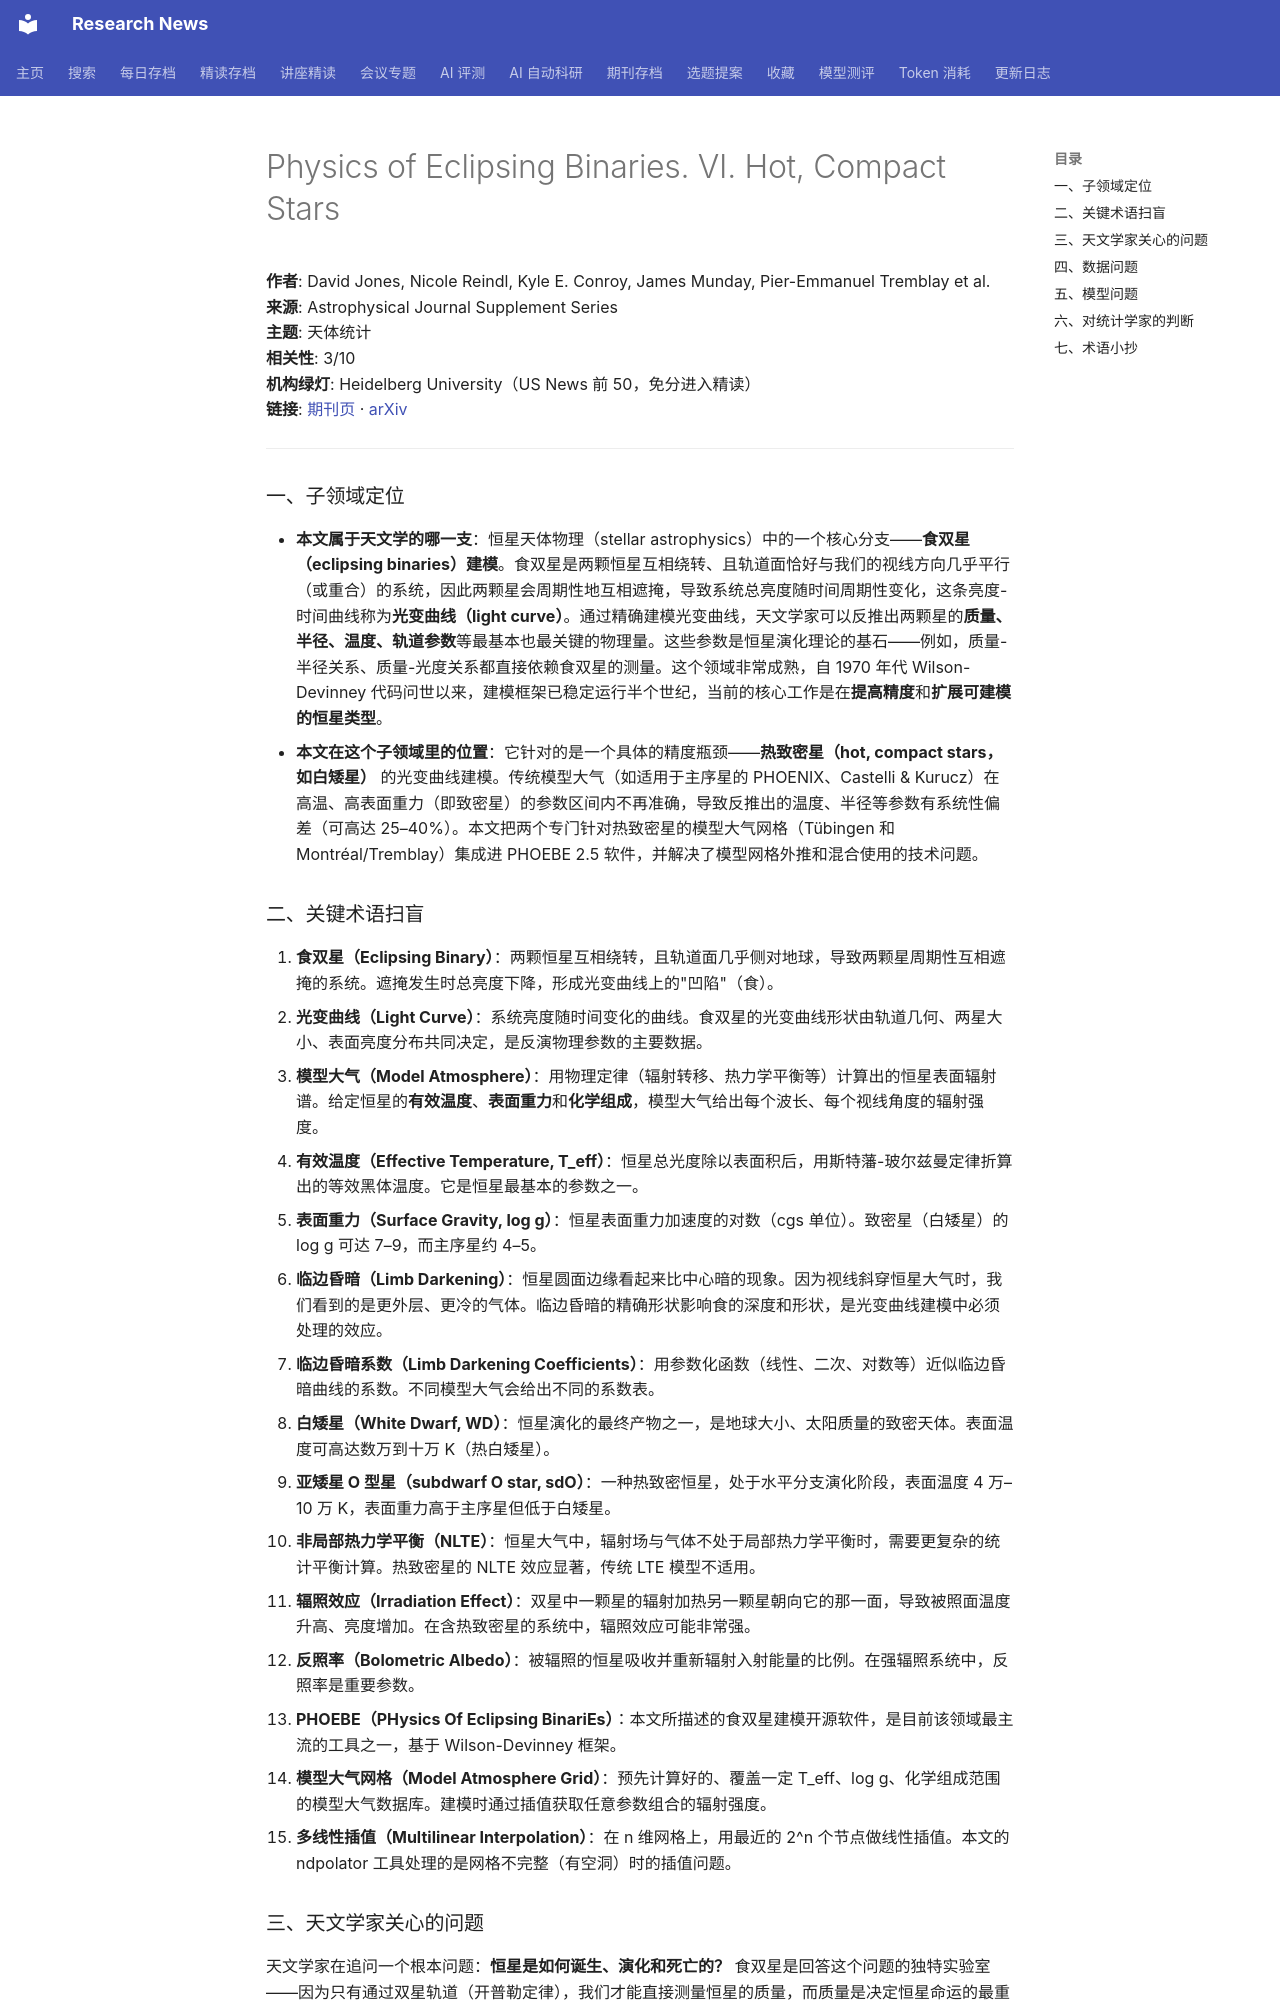

repository: cxy0714/research-news · page: deep_reads/2026-10-15-10.3847_1538-4365_ae844a/index.html · generator: mkdocs

# Physics of Eclipsing Binaries. VI. Hot, Compact Stars

**作者**: David Jones, Nicole Reindl, Kyle E. Conroy, James Munday, Pier-Emmanuel Tremblay et al.  
**来源**: Astrophysical Journal Supplement Series  
**主题**: 天体统计  
**相关性**: 3/10  
**机构绿灯**: Heidelberg University（US News 前 50，免分进入精读）  
**链接**: [期刊页](https://doi.org/10.3847/1538-4365/ae844a) · [arXiv](https://arxiv.org/abs/2607.07909)

---

### 一、子领域定位

- **本文属于天文学的哪一支**：恒星天体物理（stellar astrophysics）中的一个核心分支——**食双星（eclipsing binaries）建模**。食双星是两颗恒星互相绕转、且轨道面恰好与我们的视线方向几乎平行（或重合）的系统，因此两颗星会周期性地互相遮掩，导致系统总亮度随时间周期性变化，这条亮度-时间曲线称为**光变曲线（light curve）**。通过精确建模光变曲线，天文学家可以反推出两颗星的**质量、半径、温度、轨道参数**等最基本也最关键的物理量。这些参数是恒星演化理论的基石——例如，质量-半径关系、质量-光度关系都直接依赖食双星的测量。这个领域非常成熟，自 1970 年代 Wilson-Devinney 代码问世以来，建模框架已稳定运行半个世纪，当前的核心工作是在**提高精度**和**扩展可建模的恒星类型**。
- **本文在这个子领域里的位置**：它针对的是一个具体的精度瓶颈——**热致密星（hot, compact stars，如白矮星）** 的光变曲线建模。传统模型大气（如适用于主序星的 PHOENIX、Castelli & Kurucz）在高温、高表面重力（即致密星）的参数区间内不再准确，导致反推出的温度、半径等参数有系统性偏差（可高达 25–40%）。本文把两个专门针对热致密星的模型大气网格（Tübingen 和 Montréal/Tremblay）集成进 PHOEBE 2.5 软件，并解决了模型网格外推和混合使用的技术问题。

### 二、关键术语扫盲

1. **食双星（Eclipsing Binary）**：两颗恒星互相绕转，且轨道面几乎侧对地球，导致两颗星周期性互相遮掩的系统。遮掩发生时总亮度下降，形成光变曲线上的"凹陷"（食）。
2. **光变曲线（Light Curve）**：系统亮度随时间变化的曲线。食双星的光变曲线形状由轨道几何、两星大小、表面亮度分布共同决定，是反演物理参数的主要数据。
3. **模型大气（Model Atmosphere）**：用物理定律（辐射转移、热力学平衡等）计算出的恒星表面辐射谱。给定恒星的**有效温度**、**表面重力**和**化学组成**，模型大气给出每个波长、每个视线角度的辐射强度。
4. **有效温度（Effective Temperature, T_eff）**：恒星总光度除以表面积后，用斯特藩-玻尔兹曼定律折算出的等效黑体温度。它是恒星最基本的参数之一。
5. **表面重力（Surface Gravity, log g）**：恒星表面重力加速度的对数（cgs 单位）。致密星（白矮星）的 log g 可达 7–9，而主序星约 4–5。
6. **临边昏暗（Limb Darkening）**：恒星圆面边缘看起来比中心暗的现象。因为视线斜穿恒星大气时，我们看到的是更外层、更冷的气体。临边昏暗的精确形状影响食的深度和形状，是光变曲线建模中必须处理的效应。
7. **临边昏暗系数（Limb Darkening Coefficients）**：用参数化函数（线性、二次、对数等）近似临边昏暗曲线的系数。不同模型大气会给出不同的系数表。
8. **白矮星（White Dwarf, WD）**：恒星演化的最终产物之一，是地球大小、太阳质量的致密天体。表面温度可高达数万到十万 K（热白矮星）。
9. **亚矮星 O 型星（subdwarf O star, sdO）**：一种热致密恒星，处于水平分支演化阶段，表面温度 4 万–10 万 K，表面重力高于主序星但低于白矮星。
10. **非局部热力学平衡（NLTE）**：恒星大气中，辐射场与气体不处于局部热力学平衡时，需要更复杂的统计平衡计算。热致密星的 NLTE 效应显著，传统 LTE 模型不适用。
11. **辐照效应（Irradiation Effect）**：双星中一颗星的辐射加热另一颗星朝向它的那一面，导致被照面温度升高、亮度增加。在含热致密星的系统中，辐照效应可能非常强。
12. **反照率（Bolometric Albedo）**：被辐照的恒星吸收并重新辐射入射能量的比例。在强辐照系统中，反照率是重要参数。
13. **PHOEBE（PHysics Of Eclipsing BinariEs）**：本文所描述的食双星建模开源软件，是目前该领域最主流的工具之一，基于 Wilson-Devinney 框架。
14. **模型大气网格（Model Atmosphere Grid）**：预先计算好的、覆盖一定 T_eff、log g、化学组成范围的模型大气数据库。建模时通过插值获取任意参数组合的辐射强度。
15. **多线性插值（Multilinear Interpolation）**：在 n 维网格上，用最近的 2^n 个节点做线性插值。本文的 ndpolator 工具处理的是网格不完整（有空洞）时的插值问题。
